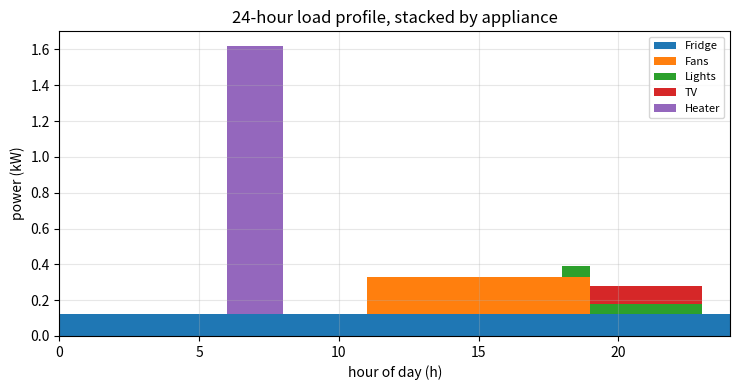
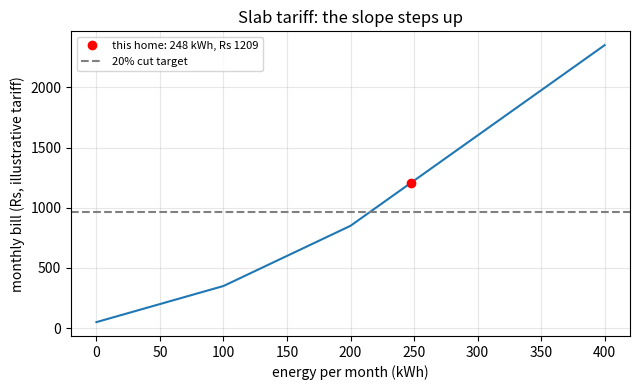

Source code (Python) for these figures, in order:
"""Session 2 (Level 2): the 24-hour load profile, slab tariff, peak demand and power factor.

Run:  python start.py 2
"""
# %% [markdown]
# # Session 2: a day of load, and a bill with slabs
# **A. Real-world problem.** Two homes can use the same kWh and still stress the wires
# differently: one runs everything at once, the other spreads the load. And a bill is rarely
# "kWh x one rate": the price per unit steps up as you use more (slabs). Can you cut a bill by
# 20 percent, and how much usage must go?
#
# *The tariff below is an ILLUSTRATIVE teaching tariff, not any real utility's. Educational
# model, not an electrical design tool.*

# %%
import pathlib

import numpy as np

OUT = (pathlib.Path(__file__).resolve().parent if "__file__" in globals() else pathlib.Path(".")) / "out"

HOURS = np.arange(24)
HEATER_KW = 1.5
SLABS = [(100.0, 3.0), (100.0, 5.0), (None, 7.5)]   # (slab size in kWh, Rs per kWh); None = the rest
FIXED = 50.0                                        # Rs per month, illustrative
DAYS = 30
VOLTS = 230.0


# %% [markdown]
# ## Step 1: when each appliance is on
# Each appliance has power (kW) and the hours it runs. The profile is the sum over appliances
# of power in each hour. One hour at P kW is P kWh, so daily energy = sum of the 24 values.
# The heater runs from `start` for `dur` hours; the overlap of the heater interval with each
# hour tells us the fraction of that hour it is on.

# %%
def overlap(hour, start, dur):
    """Hours of [hour, hour+1) that fall inside the interval [start, start+dur), wrapping at 24."""
    total = 0.0
    for shift in (0.0, -24.0):
        lo = max(hour, start + shift)
        hi = min(hour + 1, start + dur + shift)
        total += max(0.0, hi - lo)
    return total


def appliance_profiles(start=6.0, dur=2.0, scale=1.0, heater_kw=HEATER_KW):
    """kW in each hour for each appliance. `scale` multiplies fans, lights and TV."""
    h = HOURS
    return {
        "Fridge": np.full(24, 0.12),
        "Fans": np.where((h >= 11) & (h <= 18), 0.21, 0.0) * scale,
        "Lights": np.where((h >= 18) & (h <= 22), 0.06, 0.0) * scale,
        "TV": np.where((h >= 19) & (h <= 22), 0.10, 0.0) * scale,
        "Heater": np.array([heater_kw * overlap(x, start, dur) for x in h]),
    }


def load_profile(start=6.0, dur=2.0, scale=1.0, heater_kw=HEATER_KW):
    return sum(appliance_profiles(start, dur, scale, heater_kw).values())


def daily_kwh(profile):
    return float(np.sum(profile) * 1.0)   # 1 hour per entry


# %% [markdown]
# ## Step 2: slab bill, peak, power factor
# Bill = fixed charge + sum over slabs (kWh in the slab x its rate). Peak demand is the
# largest hourly load. For alternating current, real power P (kW) relates to apparent power
# S (kVA) by the power factor pf = P / S, and the current is I = P / (V x pf).

# %%
def slab_bill(kwh, slabs=SLABS, fixed=FIXED, rate_mult=1.0):
    if kwh < 0:
        raise ValueError("energy cannot be negative")
    bill, left = fixed, kwh
    for size, rate in slabs:
        used = left if size is None else min(left, size)
        bill += used * rate * rate_mult
        left -= used
    return float(bill)


def peak_kw(profile):
    return float(np.max(profile))


def apparent_kva(kw, pf):
    return kw / pf


def current_amps(kw, pf, volts=VOLTS):
    return kw * 1000.0 / (volts * pf)


def monthly_bill(profile, days=DAYS):
    return slab_bill(daily_kwh(profile) * days)


# %% [markdown]
# ## Step 3: the design problem, cut the bill by 20 percent
# Find the heater time that gives 80 percent of today's bill. The bill rises with usage, so
# bisection (halve the search interval until it fits) works.

# %%
def heater_hours_for_bill(target_bill, start=6.0, scale=1.0, hi=4.0):
    f = lambda d: monthly_bill(load_profile(start, d, scale)) - target_bill
    lo = 0.0
    if f(lo) > 0:
        return None            # impossible even with the heater off
    for _ in range(60):
        mid = 0.5 * (lo + hi)
        lo, hi = (mid, hi) if f(mid) < 0 else (lo, mid)
    return 0.5 * (lo + hi)


# %%
if __name__ == "__main__":
    import matplotlib.pyplot as plt

    OUT.mkdir(exist_ok=True)
    prof = appliance_profiles()
    total = load_profile()
    month = daily_kwh(total) * DAYS
    base = monthly_bill(total)
    print(f"daily {daily_kwh(total):.2f} kWh, month {month:.1f} kWh, bill Rs {base:.1f}")
    pk = peak_kw(total)
    print(f"peak {pk:.2f} kW, at pf 0.9: {apparent_kva(pk, 0.9):.2f} kVA, {current_amps(pk, 0.9):.2f} A")
    d = heater_hours_for_bill(0.8 * base)
    new = load_profile(6.0, d)
    print(f"heater time for -20% bill: {d:.3f} h  (bill Rs {monthly_bill(new):.1f}, target {0.8 * base:.1f})")
    print(f"energy cut needed: {100 * (1 - daily_kwh(new) / daily_kwh(total)):.1f} %")

    fig, ax = plt.subplots(figsize=(7.5, 4))
    ax.stackplot(np.r_[HOURS, 24], *[np.r_[v, v[-1]] for v in prof.values()], labels=list(prof.keys()), step="post")
    ax.set_xlabel("hour of day (h)")
    ax.set_ylabel("power (kW)")
    ax.set_title("24-hour load profile, stacked by appliance")
    ax.set_xlim(0, 24)
    ax.legend(loc="upper right", fontsize=8)
    ax.grid(alpha=0.3)
    fig.tight_layout()
    fig.savefig(OUT / "load_profile.png", dpi=120)

    kwh = np.linspace(0, 400, 401)
    fig2, ax2 = plt.subplots(figsize=(6.5, 4))
    ax2.plot(kwh, [slab_bill(k) for k in kwh])
    ax2.plot([month], [base], "o", color="red", label=f"this home: {month:.0f} kWh, Rs {base:.0f}")
    ax2.axhline(0.8 * base, color="gray", ls="--", label="20% cut target")
    ax2.set_xlabel("energy per month (kWh)")
    ax2.set_ylabel("monthly bill (Rs, illustrative tariff)")
    ax2.set_title("Slab tariff: the slope steps up")
    ax2.grid(alpha=0.3)
    ax2.legend(fontsize=8)
    fig2.tight_layout()
    fig2.savefig(OUT / "slab_bill.png", dpi=120)
